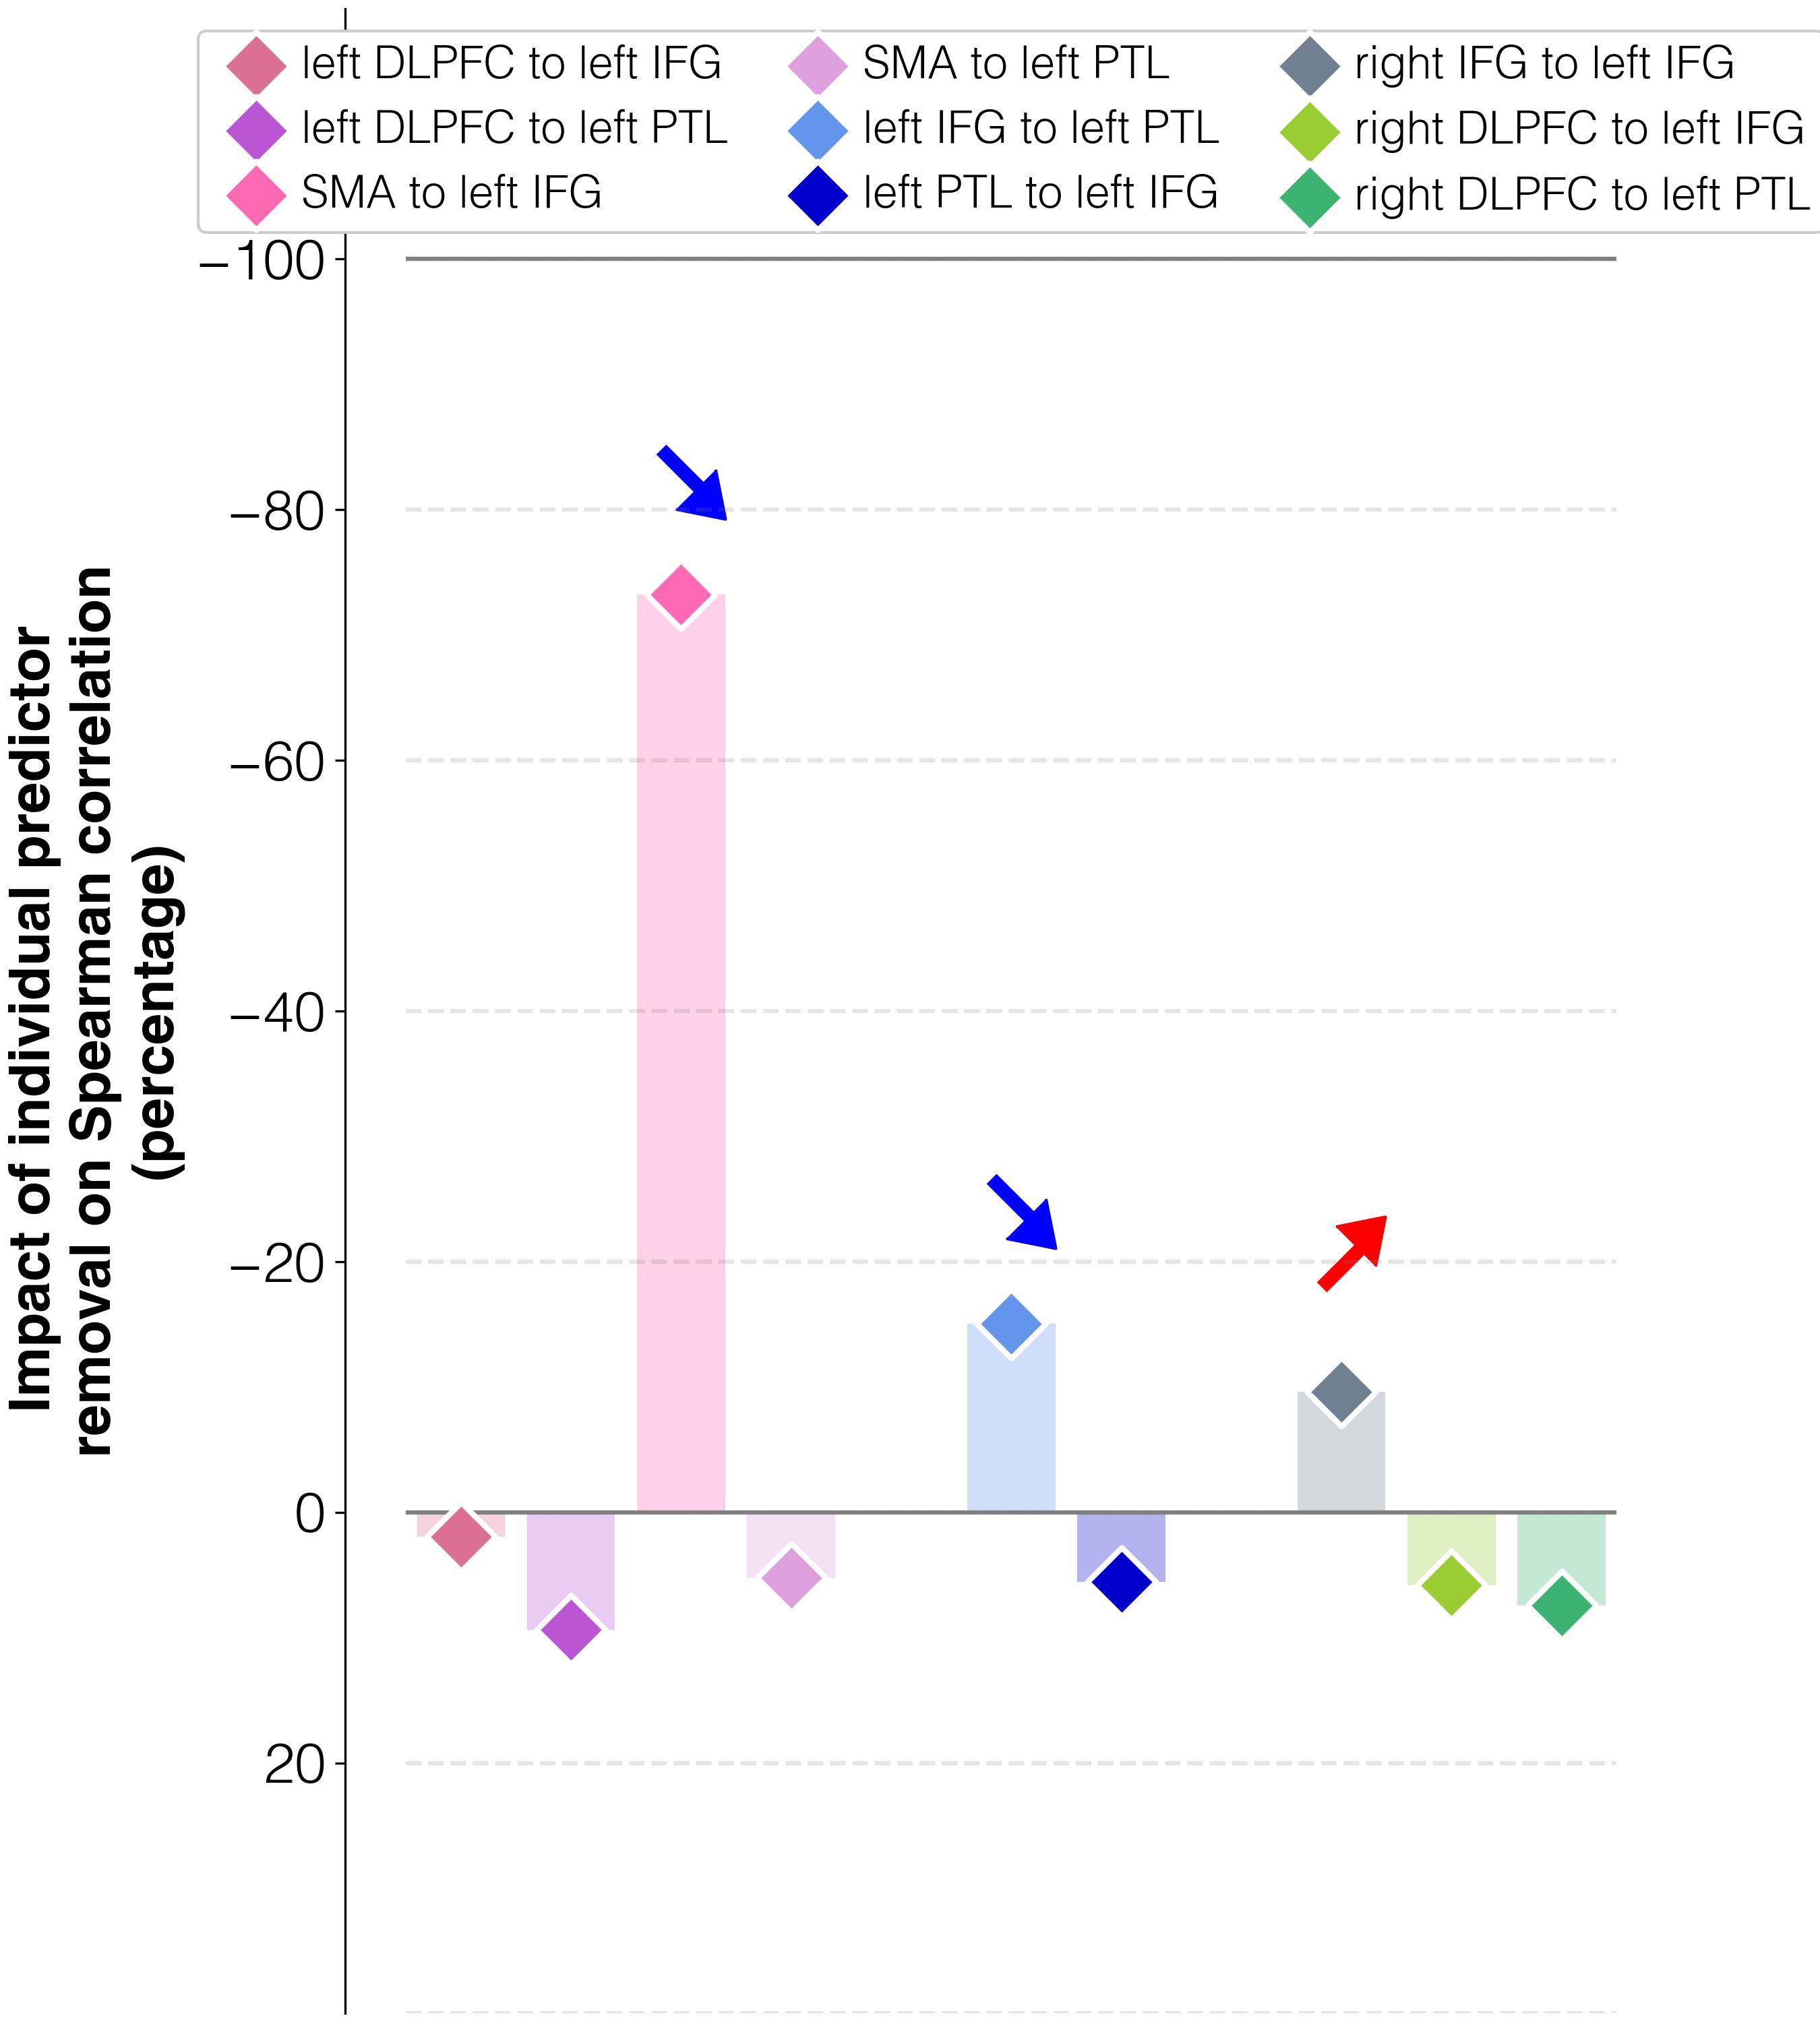

Source data for this figure (header and first rows):
target	predictor	ablation_impact (percent)	ablation_rho	weight	FDR_p	raw_p
improvements T3-T2	connectivity T3 w/o lDLPFC_to_lIFG_T3	1.9	0.207	-0.00539	0.00153	0.001
improvements T3-T2	connectivity T3 w/o lDLPFC_to_lPTL_T3	9.4	0.222	0.00805	0.00153	0.001
improvements T3-T2	connectivity T3 w/o lSMA_to_lIFG_T3	-73.3	0.054	-0.01625	0.00153	0.001
improvements T3-T2	connectivity T3 w/o lSMA_to_lPTL_T3	5.2	0.214	-0.00594	0.00153	0.001
improvements T3-T2	connectivity T3 w/o lIFG_to_lPTL_T3	-15.0	0.173	-0.01042	0.00153	0.001
improvements T3-T2	connectivity T3 w/o lPTL_to_lIFG_T3	5.6	0.214	-0.0048	0.00153	0.001
improvements T3-T2	connectivity T3 w/o rIFG_to_lIFG_T3	-9.6	0.184	0.00708	0.00153	0.001
improvements T3-T2	connectivity T3 w/o rDLPFC_to_lIFG_T3	5.8	0.215	0.00607	0.00153	0.001
improvements T3-T2	connectivity T3 w/o rDLPFC_to_lPTL_T3	7.4	0.218	-0.00285	0.00272	0.002
